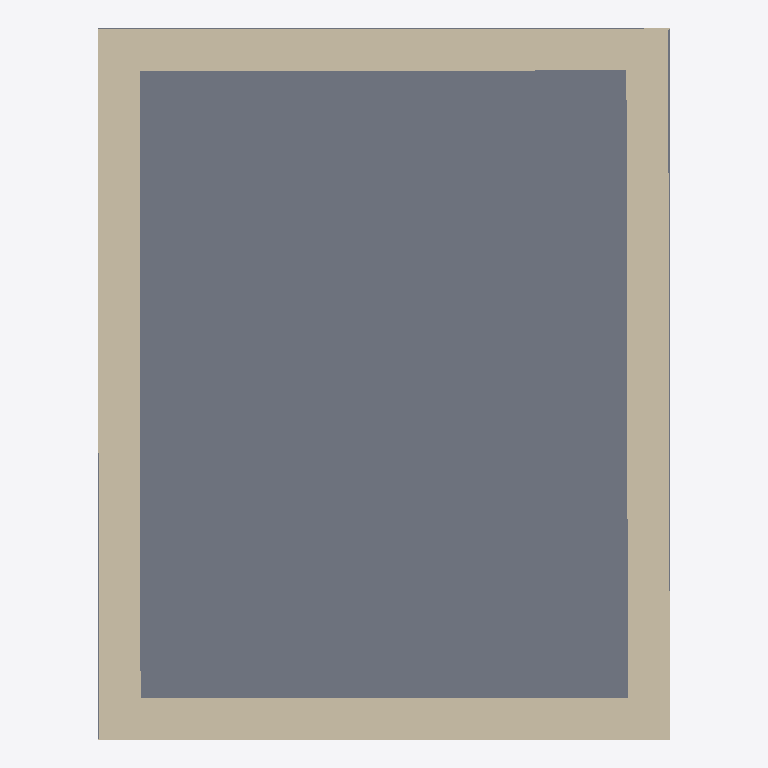
Plan cut of the same IFC building model at storey 'Default Building Storey' (level 0.00 m, cut at 1.40 m), seen from above with north up, elements coloured by IFC class (only those large enough to see are counted): 4 walls (beige), 1 slab (grey). Cut surfaces are drawn darker.
Extent 4.1 m × 5.1 m × 3.4 m (x, y, z). Storeys (1): Default Building Storey at 0.00 m. Elements (6): 4 IfcWall, 1 IfcRoof, 1 IfcSlab.

HEADER;
FILE_DESCRIPTION(('ViewDefinition [CoordinationView, QuantityTakeOffAddOnView]'),'2;1');
FILE_NAME('example.ifc','2012-09-24T14:40:06',('Architect'),('Building Designer Office'),'IFC Engine DLL version 1.03 beta','IFC Engine DLL version 1.03 beta','The authorising person');
FILE_SCHEMA(('IFC4'));
ENDSEC;
DATA;
#1=IFCPROJECT('3yPRnn7zfEjO2IWgiG2wfc',#2,'Default Project','Description of Default Project',$,$,$,(#20),#7);
#31=IFCSITE('3BoQ8L5UXBEOT1kW0PLzej',#2,'Default Site','Description of Default Site',$,#32,$,$,.ELEMENT.,(24,28,0),(54,25,0),10.0,$,$);
#34=IFCBUILDING('0WE2bIjCj8sAuWvkNGFsRh',#2,'Default Building','Description of Default Building',$,#35,$,$,.ELEMENT.,$,$,#37);
#38=IFCBUILDINGSTOREY('0TqcpX835BMOFRhGvB6_Tu',#2,'Default Building Storey','Description of Default Building Storey',$,#39,$,$,.ELEMENT.,0.0);
#158=IFCSLAB('30KDbIwvz0TvaeeFaxIyOI',#2,'Floor','Description of Slab',$,#159,#162,$,$);
#134=IFCWALL('06tMcU2CTCA8K37K_3uqzH',#2,'Outer Wall Right','Description of Wall',$,#135,#139,$,.STANDARD.);
#87=IFCWALL('3DUVa8WNv44vpjf_VXmcpb',#2,'Outer Wall Left','Description of Wall',$,#88,#92,$,.STANDARD.);
#111=IFCWALL('2oph4E6kD8c8E0H7fsOtL_',#2,'Outer Wall Front','Description of Wall',$,#112,#115,$,.STANDARD.);
#60=IFCWALL('3IclONJQ5D5gm$TM3V7U1j',#2,'Outer Wall Back','Description of Wall',$,#61,#65,$,.STANDARD.);
ENDSEC;
